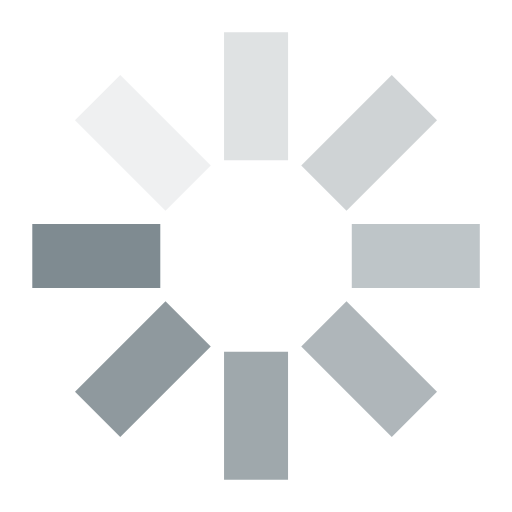
t = 0.00 s
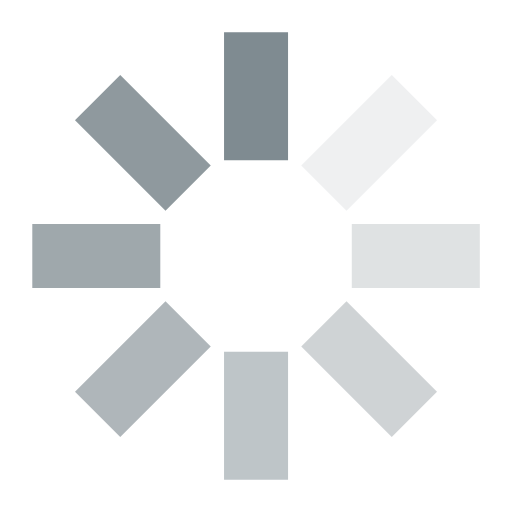
t = 0.25 s
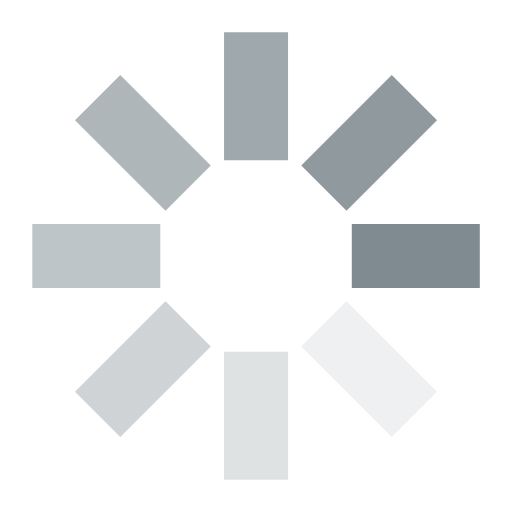
t = 0.50 s
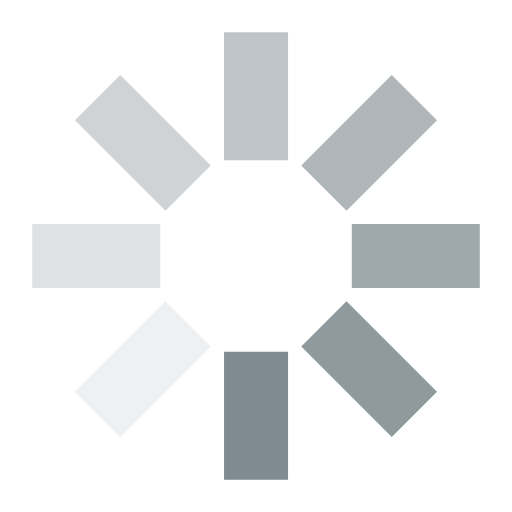
t = 0.75 s

The animated SVG that drew these frames (rendered in a browser with its animation timeline set to each time). Animation: 8 SMIL elements (animate=8); one cycle of 1.00 s, repeats indefinitely.

<svg xmlns="http://www.w3.org/2000/svg" width="16" height="16" viewBox="0 0 16 16">
  <g fill="#7F8B91" fill-rule="evenodd" transform="rotate(-45 8.707 6.293)">
    <rect width="2" height="4" x="2.471" y="1.471" opacity=".93" transform="rotate(-45 3.471 3.471)">
      <animate attributeName="opacity" values="1;0" keyTimes="0;1" dur="1s" begin="0s"
               repeatCount="indefinite"></animate>

    </rect>
    <rect width="4" height="2" y="6">
      <animate attributeName="opacity" values="1;0" keyTimes="0;1" dur="1s" begin="-0.125s"
               repeatCount="indefinite"></animate>

    </rect>
    <rect width="2" height="4" x="2.471" y="8.531" transform="rotate(45 3.471 10.531)">
      <animate attributeName="opacity" values="1;0" keyTimes="0;1" dur="1s" begin="-0.25s"
               repeatCount="indefinite"></animate>
    </rect>
    <rect width="2" height="4" x="6" y="10">
      <animate attributeName="opacity" values="1;0" keyTimes="0;1" dur="1s" begin="-0.375s"
               repeatCount="indefinite"></animate>
    </rect>
    <rect width="2" height="4" x="9.531" y="8.531" transform="rotate(-45 10.531 10.531)">

      <animate attributeName="opacity" values="1;0" keyTimes="0;1" dur="1s" begin="-0.5s"
               repeatCount="indefinite"></animate>
    </rect>
    <rect width="4" height="2" x="10" y="6">
      <animate attributeName="opacity" values="1;0" keyTimes="0;1" dur="1s" begin="-0.625s"
               repeatCount="indefinite"></animate>

    </rect>
    <rect width="2" height="4" x="9.531" y="1.471" transform="rotate(45 10.531 3.471)">
      <animate attributeName="opacity" values="1;0" keyTimes="0;1" dur="1s" begin="-0.75s"
               repeatCount="indefinite"></animate>
    </rect>
    <rect width="2" height="4" x="6">
      <animate attributeName="opacity" values="1;0" keyTimes="0;1" dur="1s" begin="-0.875s"
               repeatCount="indefinite"></animate>
    </rect>
  </g>
</svg>
